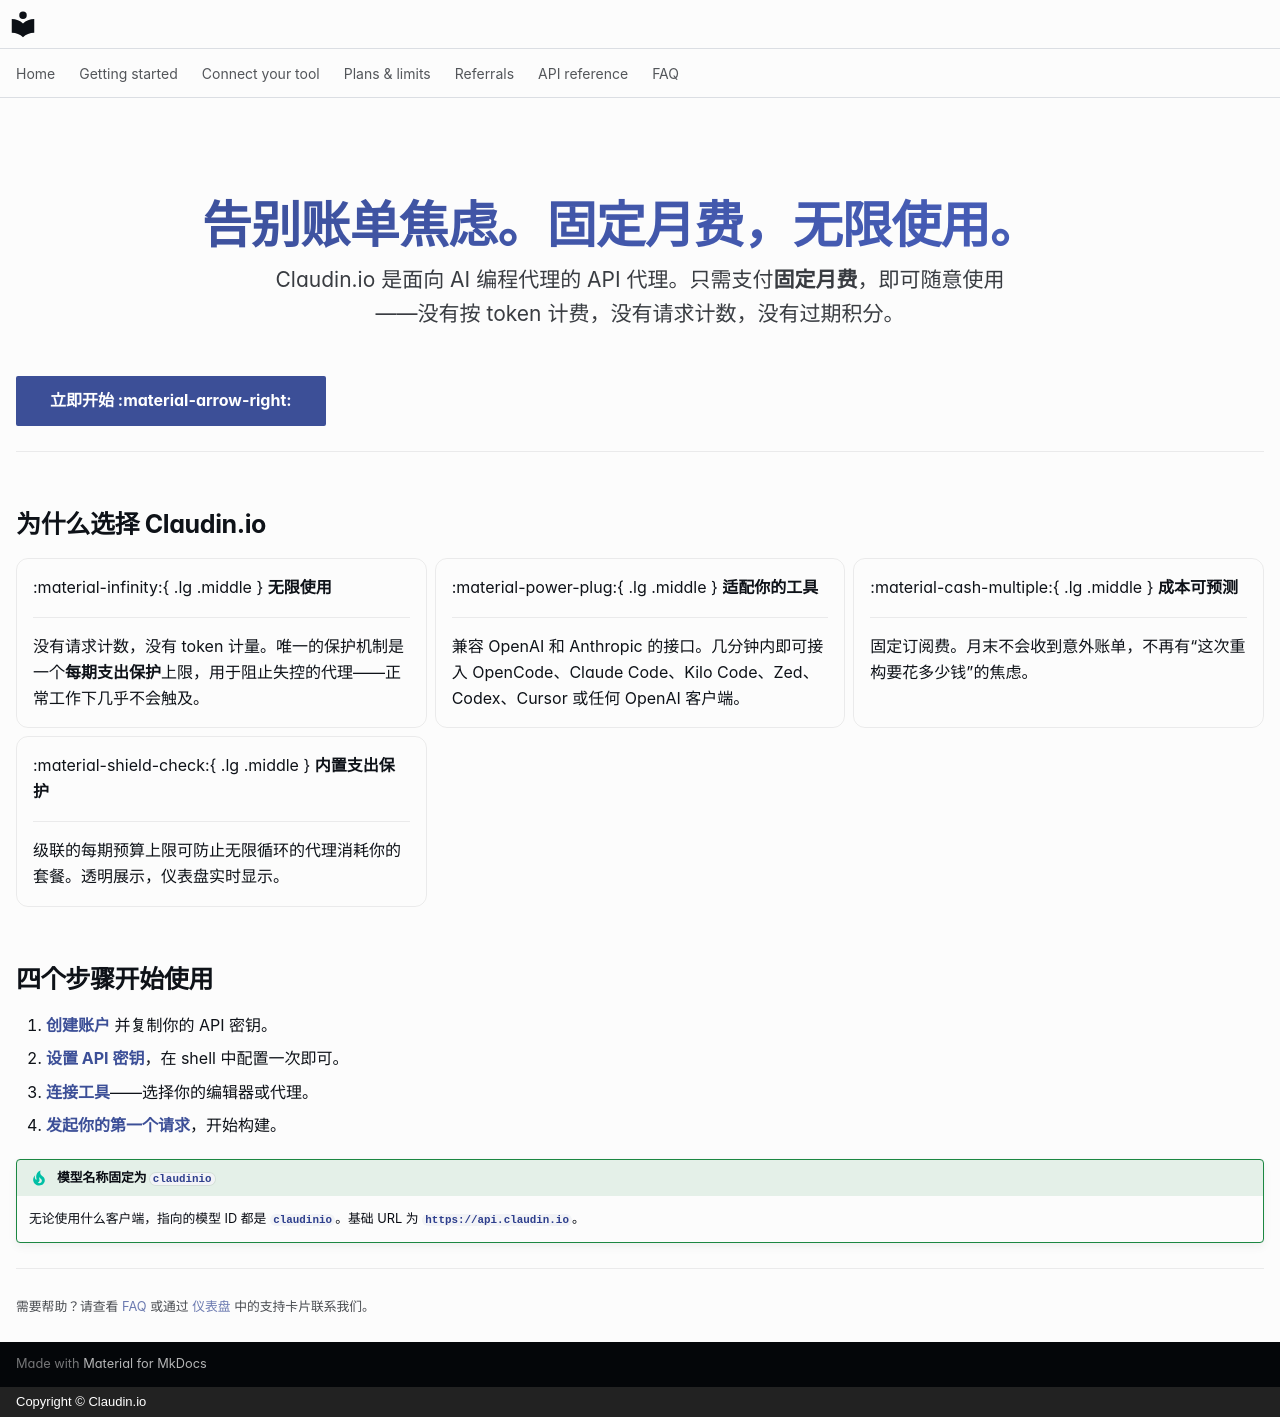

repository: claudin-io/docs · page: index.zh/index.html · generator: mkdocs · copyright: Copyright © Claudin.io

---
hide:
  - navigation
  - toc
---

<div class="cl-hero" markdown>

# 告别账单焦虑。固定月费，无限使用。

Claudin.io 是面向 AI 编程代理的 API 代理。只需支付**固定月费**，即可随意使用——没有按 token 计费，没有请求计数，没有过期积分。

</div>

[立即开始 :material-arrow-right:](getting-started/account.md){ .md-button .md-button--primary }
[查看套餐](plans.md){ .md-button }

---

## 为什么选择 Claudin.io

<div class="grid cards" markdown>

-   :material-infinity:{ .lg .middle } __无限使用__

    ---

    没有请求计数，没有 token 计量。唯一的保护机制是一个**每期支出保护**上限，用于阻止失控的代理——正常工作下几乎不会触及。

-   :material-power-plug:{ .lg .middle } __适配你的工具__

    ---

    兼容 OpenAI 和 Anthropic 的接口。几分钟内即可接入 OpenCode、Claude Code、Kilo Code、Zed、Codex、Cursor 或任何 OpenAI 客户端。

-   :material-cash-multiple:{ .lg .middle } __成本可预测__

    ---

    固定订阅费。月末不会收到意外账单，不再有“这次重构要花多少钱”的焦虑。

-   :material-shield-check:{ .lg .middle } __内置支出保护__

    ---

    级联的每期预算上限可防止无限循环的代理消耗你的套餐。透明展示，仪表盘实时显示。

</div>

## 四个步骤开始使用

1. **[创建账户](getting-started/account.md)** 并复制你的 API 密钥。
2. **[设置 API 密钥](getting-started/set-your-key.md)**，在 shell 中配置一次即可。
3. **[连接工具](clients/opencode.md)**——选择你的编辑器或代理。
4. **[发起你的第一个请求](getting-started/first-call.md)**，开始构建。

!!! tip "模型名称固定为 `claudinio`"
    无论使用什么客户端，指向的模型 ID 都是 **`claudinio`**。基础 URL 为 **`https://api.claudin.io`**。

---

<small>需要帮助？请查看 [FAQ](faq.md) 或通过 [仪表盘](https://claudin.io/dashboard) 中的支持卡片联系我们。</small>
